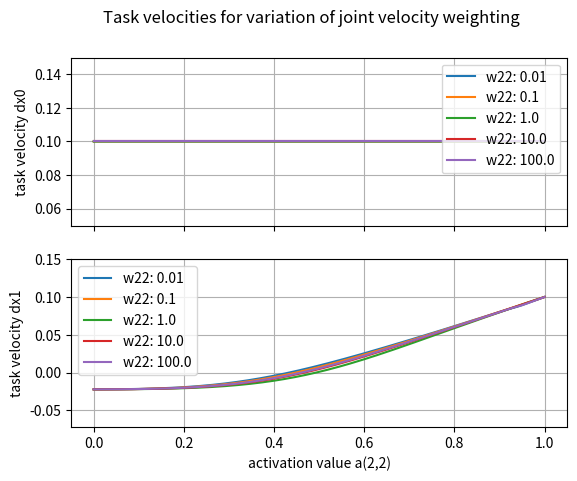
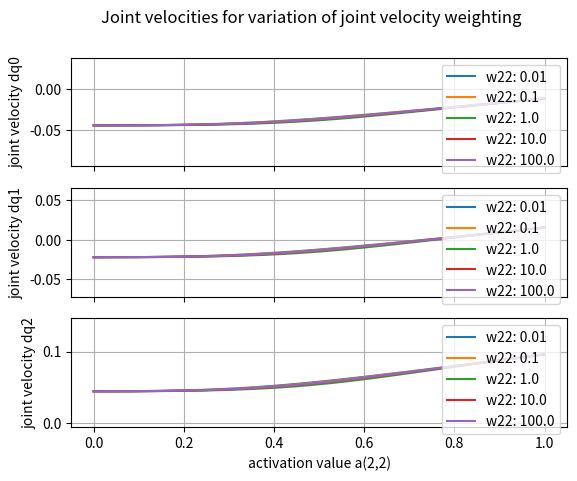
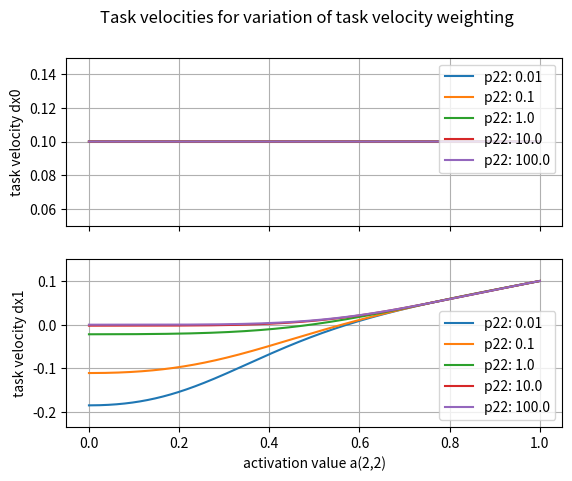
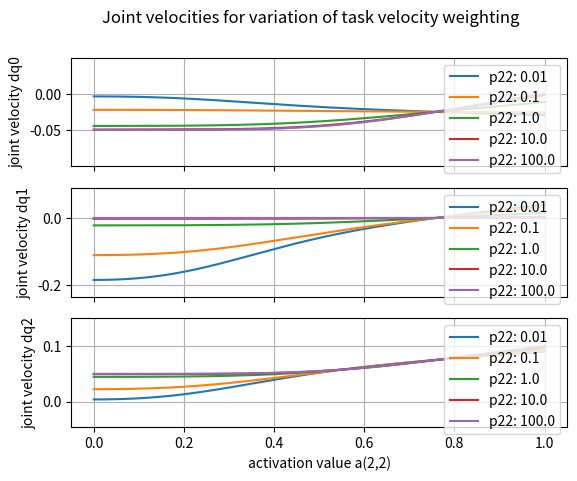
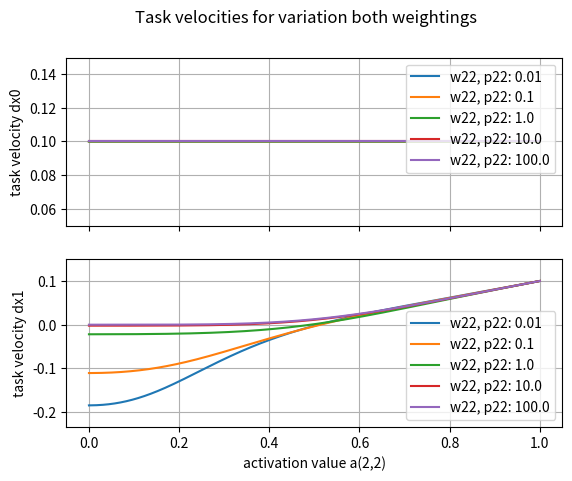
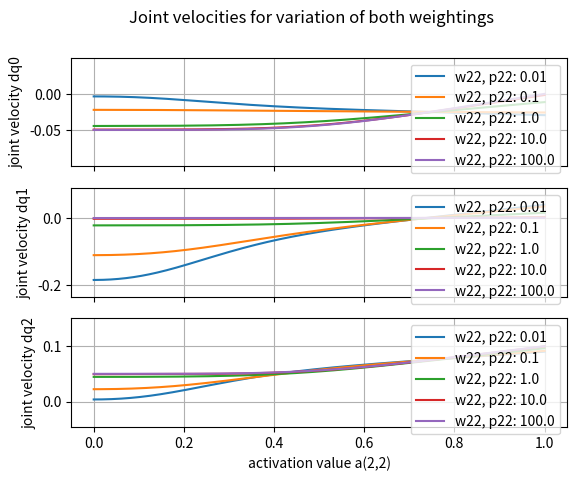

These charts were generated, in order, by the following Python code:
import numpy as np
sigma0 = 0.005
v_smooth = 0.005

def bell_function(sigma, weight_factor, sigma_max):
    if sigma / sigma_max < weight_factor * sigma0:
        return weight_factor * v_smooth * sigma_max * (1 - sigma / (weight_factor * sigma_max * sigma0))**2
    else:
        return 0

def continuous_pseudo_inverse(X: np.ndarray, A: np.ndarray, Q: np.ndarray, W_sqrt_inv: np.ndarray, P0_sqrt: np.ndarray, sigma_max, weight_reg=False) -> np.ndarray:
    n_states = np.shape(X)[1]
    identity = np.eye(n_states)
    eta = 1.0
    if weight_reg:
        tmp = X.transpose() @ P0_sqrt @ A @ P0_sqrt @ X + eta * (identity - Q).transpose() @ P0_sqrt @ P0_sqrt @ (identity - Q)
    else:
        tmp = X.transpose() @ P0_sqrt @ A @ P0_sqrt @ X + eta * (identity - Q).transpose() @(identity - Q)
    U_1, sigmas_1, V_t_1 = np.linalg.svd(tmp)
    sigma_max[0] = min(max(sigma_max[0], sigmas_1[0]), 1)
    tmp = W_sqrt_inv @ tmp @ W_sqrt_inv
    U, sigmas, V_t = np.linalg.svd(tmp)
    P = np.zeros((n_states, n_states))
    for i in range(n_states):
        if (sigmas[i] < 1e-12):
            sigmas[i] = 0.0
        P[i, i] = bell_function(sigmas[i], sigmas[i] / max(sigmas_1[i], 1e-10), sigma_max[0])# sigmas[i] / max(sigmas_1[i], 1e-10), sigma_max[0])# 1.0, 1.0)#
    return np.linalg.pinv(tmp + V_t.transpose() @ P @ V_t) @ W_sqrt_inv @ X.transpose() @ P0_sqrt @ A @ A @ P0_sqrt

def get_velocity(x: np.ndarray, velocity: np.ndarray, J: np.ndarray, projector: np.ndarray, A: np.ndarray, W_sqrt_inv: np.ndarray, P0_sqrt: np.ndarray, sigma_max, weight_reg=False) -> np.ndarray:
    n_states = np.shape(J)[1]
    identity = np.eye(n_states)
    W = J @ projector @ W_sqrt_inv @ continuous_pseudo_inverse(J @ projector, A, projector, W_sqrt_inv, P0_sqrt, sigma_max, weight_reg=weight_reg)
    return projector @ W_sqrt_inv @ continuous_pseudo_inverse(J @ projector, A, identity, W_sqrt_inv, P0_sqrt, sigma_max, weight_reg=weight_reg) @ W @ (x - J @ velocity)

def update_projector(J: np.ndarray, projector: np.ndarray, A: np.ndarray, W_sqrt_inv: np.ndarray, P0_sqrt: np.ndarray, sigma_max, weight_reg=False) -> np.ndarray:
    n_states = np.shape(J)[1]
    identity = np.eye(n_states)
    projector = projector @ (identity - W_sqrt_inv @ continuous_pseudo_inverse(J @ projector, A, identity, W_sqrt_inv, P0_sqrt, sigma_max, weight_reg=weight_reg) @ J @ projector)
    return projector

def main():
    final_velocity_minimization = True

    #jacobian:
    x_ref_list = [np.array([[0.1], [0.1]])]
    n_states = 3
    if n_states == 2:
        J_list = [np.array([[-1, -0.5],
                            [1, 1]])]

    elif n_states == 3:
        J_list = [np.array([[-1, -0.5, 1],
                            [1, 1, 1]])]

    else:
        print("Number of states not handled, return")
        return
    n_task = 2
    W_sqrt_inv = np.eye(n_states)

    N_weight = 5

    N = 1000

    sigma_max = [1e-8]

    dx_p = np.zeros((N_weight, N, n_task))
    dq_p = np.zeros((N_weight, N, n_states))
    a22 = np.linspace(0.0, 1.0, N)
    p22 = np.logspace(-2, 2, N_weight)
    w22 = np.logspace(-2, 2, N_weight)
    A = np.eye(n_task)

    # vary only joint space weighting
    dx_w = np.zeros((N_weight, N, n_task))
    dq_w = np.zeros((N_weight, N, n_states))
    W_sqrt_inv = np.eye(n_states)
    P0_sqrt = np.eye(n_states)
    for j in range(N_weight):
        W_sqrt_inv[1, 1] = 1 / np.sqrt(w22[j])
        for i in range(N):
            velocity = np.zeros((n_states, 1))
            projector = np.eye(n_states)
            A[1, 1] = a22[i]
            for x, J in zip(x_ref_list, J_list):
                velocity += get_velocity(x, velocity, J, projector, A, W_sqrt_inv, np.eye(n_task), sigma_max)
                projector = update_projector(J, projector, A, W_sqrt_inv, np.eye(n_task), sigma_max)
            # final minimization of velocity
            #U, s, V_t = np.linalg.svd(projector)
            #print(s)
            if final_velocity_minimization:
                velocity += get_velocity(np.zeros((n_states, 1)), velocity, np.eye(n_states), projector, np.eye(n_states), W_sqrt_inv, P0_sqrt, sigma_max)
            dq_w[j, i, :] = velocity.reshape(-1)
            dx_w[j, i, :] = (J_list[0] @ dq_w[j, i, :]).reshape(-1)
    print(sigma_max)
    # vary only task weighting
    W_sqrt_inv = np.eye(n_states)
    P0_sqrt = np.eye(n_states)
    for j in range(N_weight):
        P0_sqrt[1, 1] = np.sqrt(p22[j])
        for i in range(N):
            velocity = np.zeros((n_states, 1))
            projector = np.eye(n_states)
            A[1, 1] = a22[i]
            for x, J in zip(x_ref_list, J_list):
                velocity += get_velocity(x, velocity, J, projector, A, W_sqrt_inv, np.eye(n_task), sigma_max)
                projector = update_projector(J, projector, A, W_sqrt_inv, np.eye(n_task), sigma_max)
            # final minimization of velocity
            if final_velocity_minimization:
                velocity += get_velocity(np.zeros((n_states, 1)), velocity, np.eye(n_states), projector, np.eye(n_states), W_sqrt_inv, P0_sqrt, sigma_max)
            dq_p[j, i, :] = velocity.reshape(-1)
            dx_p[j, i, :] = (J_list[0] @ dq_p[j, i, :]).reshape(-1)


    # vary both weightings
    dx_wp = np.zeros((N_weight, N, n_task))
    dq_wp = np.zeros((N_weight, N, n_states))
    W_sqrt_inv = np.eye(n_states)
    P0_sqrt = np.eye(n_states)
    for j in range(N_weight):
        P0_sqrt[1, 1] = np.sqrt(p22[j])
        W_sqrt_inv[1, 1] = 1 / np.sqrt(w22[j])
        for i in range(N):
            velocity = np.zeros((n_states, 1))
            projector = np.eye(n_states)
            A[1, 1] = a22[i]
            for x, J in zip(x_ref_list, J_list):
                velocity += get_velocity(x, velocity, J, projector, A, W_sqrt_inv, np.eye(n_task), sigma_max)
                projector = update_projector(J, projector, A, W_sqrt_inv, np.eye(n_task), sigma_max)
            # final minimization of velocity
            if final_velocity_minimization:
                velocity += get_velocity(np.zeros((n_states, 1)), velocity, np.eye(n_states), projector, np.eye(n_states), W_sqrt_inv, P0_sqrt, sigma_max)
            dq_wp[j, i, :] = velocity.reshape(-1)
            dx_wp[j, i, :] = (J_list[0] @ dq_wp[j, i, :]).reshape(-1)


    import matplotlib.pyplot as plt



    fig, axes = plt.subplots(n_task, 1, sharex='all')
    fig.suptitle("Task velocities for variation of joint velocity weighting")
    for j in range(N_weight):
        for i in range(n_task):
            axes[i].plot(a22, dx_w[j, :,i], label="w22: " + str(p22[j]))
    axes[-1].set_xlabel("activation value a(2,2)")
    for i in range(n_task):
        maximum = np.max(dx_w[:,:, i])
        minimum = np.min(dx_w[:, :, i])
        min_lim = min(minimum - 0.05, minimum - (maximum - minimum)*0.05)
        max_lim = max(maximum + 0.05, maximum + (maximum - minimum)*0.05)
        axes[i].set_ylim(min_lim, max_lim)
        axes[i].set_ylabel("task velocity dx" + str(i))
        axes[i].legend()
        axes[i].grid()

    fig, axes = plt.subplots(n_states, 1, sharex='all')
    fig.suptitle("Joint velocities for variation of joint velocity weighting")
    for j in range(N_weight):
        for i in range(n_states):
            axes[i].plot(a22, dq_w[j, :,i], label="w22: " + str(p22[j]))
    axes[-1].set_xlabel("activation value a(2,2)")
    for i in range(n_states):
        maximum = np.max(dq_w[:,:, i])
        minimum = np.min(dq_w[:, :, i])
        min_lim = min(minimum - 0.05, minimum - (maximum - minimum)*0.05)
        max_lim = max(maximum + 0.05, maximum + (maximum - minimum)*0.05)
        axes[i].set_ylim(min_lim, max_lim)
        axes[i].set_ylabel("joint velocity dq" + str(i))
        axes[i].legend()
        axes[i].grid()

    fig, axes = plt.subplots(n_task, 1, sharex='all')
    fig.suptitle("Task velocities for variation of task velocity weighting")
    for j in range(N_weight):
        for i in range(n_task):
            axes[i].plot(a22, dx_p[j, :,i], label="p22: " + str(p22[j]))
    axes[-1].set_xlabel("activation value a(2,2)")
    for i in range(n_task):
        maximum = np.max(dx_p[:,:, i])
        minimum = np.min(dx_p[:, :, i])
        min_lim = min(minimum - 0.05, minimum - (maximum - minimum)*0.05)
        max_lim = max(maximum + 0.05, maximum + (maximum - minimum)*0.05)
        axes[i].set_ylim(min_lim, max_lim)
        axes[i].set_ylabel("task velocity dx" + str(i))
        axes[i].legend()
        axes[i].grid()

    fig, axes = plt.subplots(n_states, 1, sharex='all')
    fig.suptitle("Joint velocities for variation of task velocity weighting")
    for j in range(N_weight):
        for i in range(n_states):
            axes[i].plot(a22, dq_p[j, :,i], label="p22: " + str(p22[j]))
    axes[-1].set_xlabel("activation value a(2,2)")
    for i in range(n_states):
        maximum = np.max(dq_p[:,:, i])
        minimum = np.min(dq_p[:, :, i])
        min_lim = min(minimum - 0.05, minimum - (maximum - minimum)*0.05)
        max_lim = max(maximum + 0.05, maximum + (maximum - minimum)*0.05)
        axes[i].set_ylim(min_lim, max_lim)
        axes[i].set_ylabel("joint velocity dq" + str(i))
        axes[i].legend()
        axes[i].grid()

    fig, axes = plt.subplots(n_task, 1, sharex='all')
    fig.suptitle("Task velocities for variation both weightings")
    for j in range(N_weight):
        for i in range(n_task):
            axes[i].plot(a22, dx_wp[j, :,i], label="w22, p22: " + str(p22[j]))
    axes[-1].set_xlabel("activation value a(2,2)")
    for i in range(n_task):
        maximum = np.max(dx_wp[:,:, i])
        minimum = np.min(dx_wp[:, :, i])
        min_lim = min(minimum - 0.05, minimum - (maximum - minimum)*0.05)
        max_lim = max(maximum + 0.05, maximum + (maximum - minimum)*0.05)
        axes[i].set_ylim(min_lim, max_lim)
        axes[i].set_ylabel("task velocity dx" + str(i))
        axes[i].legend()
        axes[i].grid()

    fig, axes = plt.subplots(n_states, 1, sharex='all')
    fig.suptitle("Joint velocities for variation of both weightings")
    for j in range(N_weight):
        for i in range(n_states):
            axes[i].plot(a22, dq_wp[j, :,i], label="w22, p22: " + str(p22[j]))
    axes[-1].set_xlabel("activation value a(2,2)")
    for i in range(n_states):
        maximum = np.max(dq_wp[:,:, i])
        minimum = np.min(dq_wp[:, :, i])
        min_lim = min(minimum - 0.05, minimum - (maximum - minimum)*0.05)
        max_lim = max(maximum + 0.05, maximum + (maximum - minimum)*0.05)
        axes[i].set_ylim(min_lim, max_lim)
        axes[i].set_ylabel("joint velocity dq" + str(i))
        axes[i].legend()
        axes[i].grid()


    plt.show()

if __name__ == "__main__":
    main()

